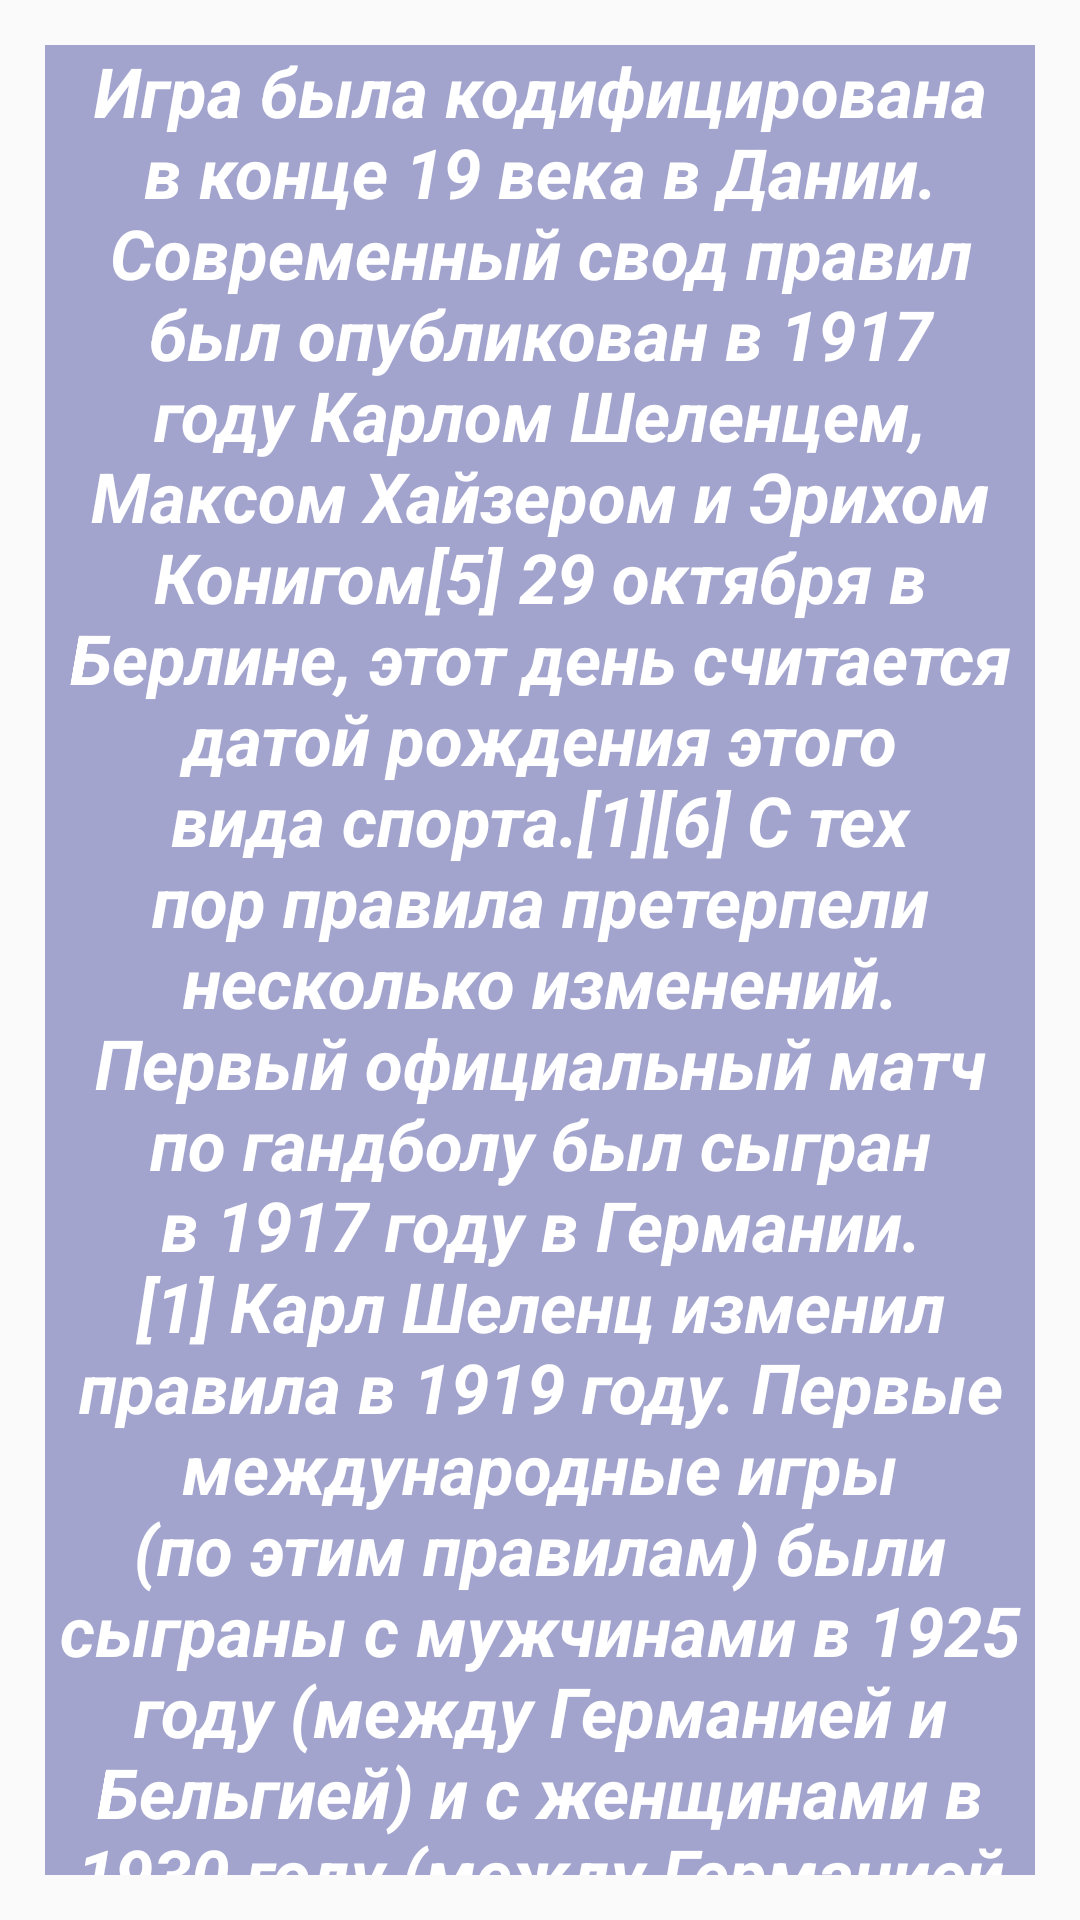

Produce the Android XML layout that renders to this screen, including the resource entries it uses.
<!-- AndroidManifest.xml: application theme Theme.Most -->
<!-- res/layout/fragment12.xml -->
<?xml version="1.0" encoding="utf-8"?>
<FrameLayout xmlns:android="http://schemas.android.com/apk/res/android"
    xmlns:tools="http://schemas.android.com/tools"
    android:layout_width="match_parent"
    android:layout_height="match_parent"
    android:background="@drawable/regbiman"
    >

    <TextView
        android:layout_width="match_parent"
        android:layout_height="match_parent"
        android:layout_gravity="center"
        android:layout_margin="15dp"
        android:background="#9E6C70B3"
        android:gravity="center"
        android:text="@string/text_num12WinAllViewTXT"
        android:textColor="@color/version_number_5_white"
        android:textSize="23sp"
        android:textStyle="bold|italic" />

</FrameLayout>
<!-- resources referenced by this layout -->
<resources>
  <color name="version_number_5_white">#FFFFFFFF</color>
  <string name="text_num12WinAllViewTXT">Игра была кодифицирована в конце 19 века в Дании. Современный свод правил был опубликован в 1917 году Карлом Шеленцем, Максом Хайзером и Эрихом Конигом[5] 29 октября в Берлине, этот день считается датой рождения этого вида спорта.[1][6] С тех пор правила претерпели несколько изменений. Первый официальный матч по гандболу был сыгран в 1917 году в Германии.[1] Карл Шеленц изменил правила в 1919 году. Первые международные игры (по этим правилам) были сыграны с мужчинами в 1925 году (между Германией и Бельгией) и с женщинами в 1930 году (между Германией и Австрией). Олимпийские игры на летних Олимпийских играх 1936 года в Берлине на открытом воздухе, а в следующий раз на летних Олимпийских играх 1972 года в Мюнхене в помещении, и с тех пор гандбол стал олимпийским видом спорта. Женский гандбол был добавлен на летних Олимпийских играх 1976 года.</string>
  <style name="Theme.Most" parent="Theme.AppCompat.DayNight.NoActionBar">
          
          <item name="android:windowFullscreen">true</item>
          <item name="colorPrimary">@color/version_number_5_purple_500</item>
          <item name="colorPrimaryVariant">@color/version_number_5_purple_700</item>
          <item name="colorOnPrimary">@color/version_number_5_white</item>
          
          <item name="colorSecondary">@color/version_number_5_teal_200</item>
          <item name="colorSecondaryVariant">@color/version_number_5_teal_700</item>
          <item name="colorOnSecondary">@color/version_number_5_black</item>
          
          <item name="android:statusBarColor" tools:targetApi="l">?attr/colorPrimaryVariant</item>
          
      </style>
  <color name="version_number_5_purple_500">#FF6200EE</color>
  <color name="version_number_5_purple_700">#FF3700B3</color>
  <color name="version_number_5_teal_200">#FF03DAC5</color>
  <color name="version_number_5_teal_700">#FF018786</color>
  <color name="version_number_5_black">#FF000000</color>
</resources>
